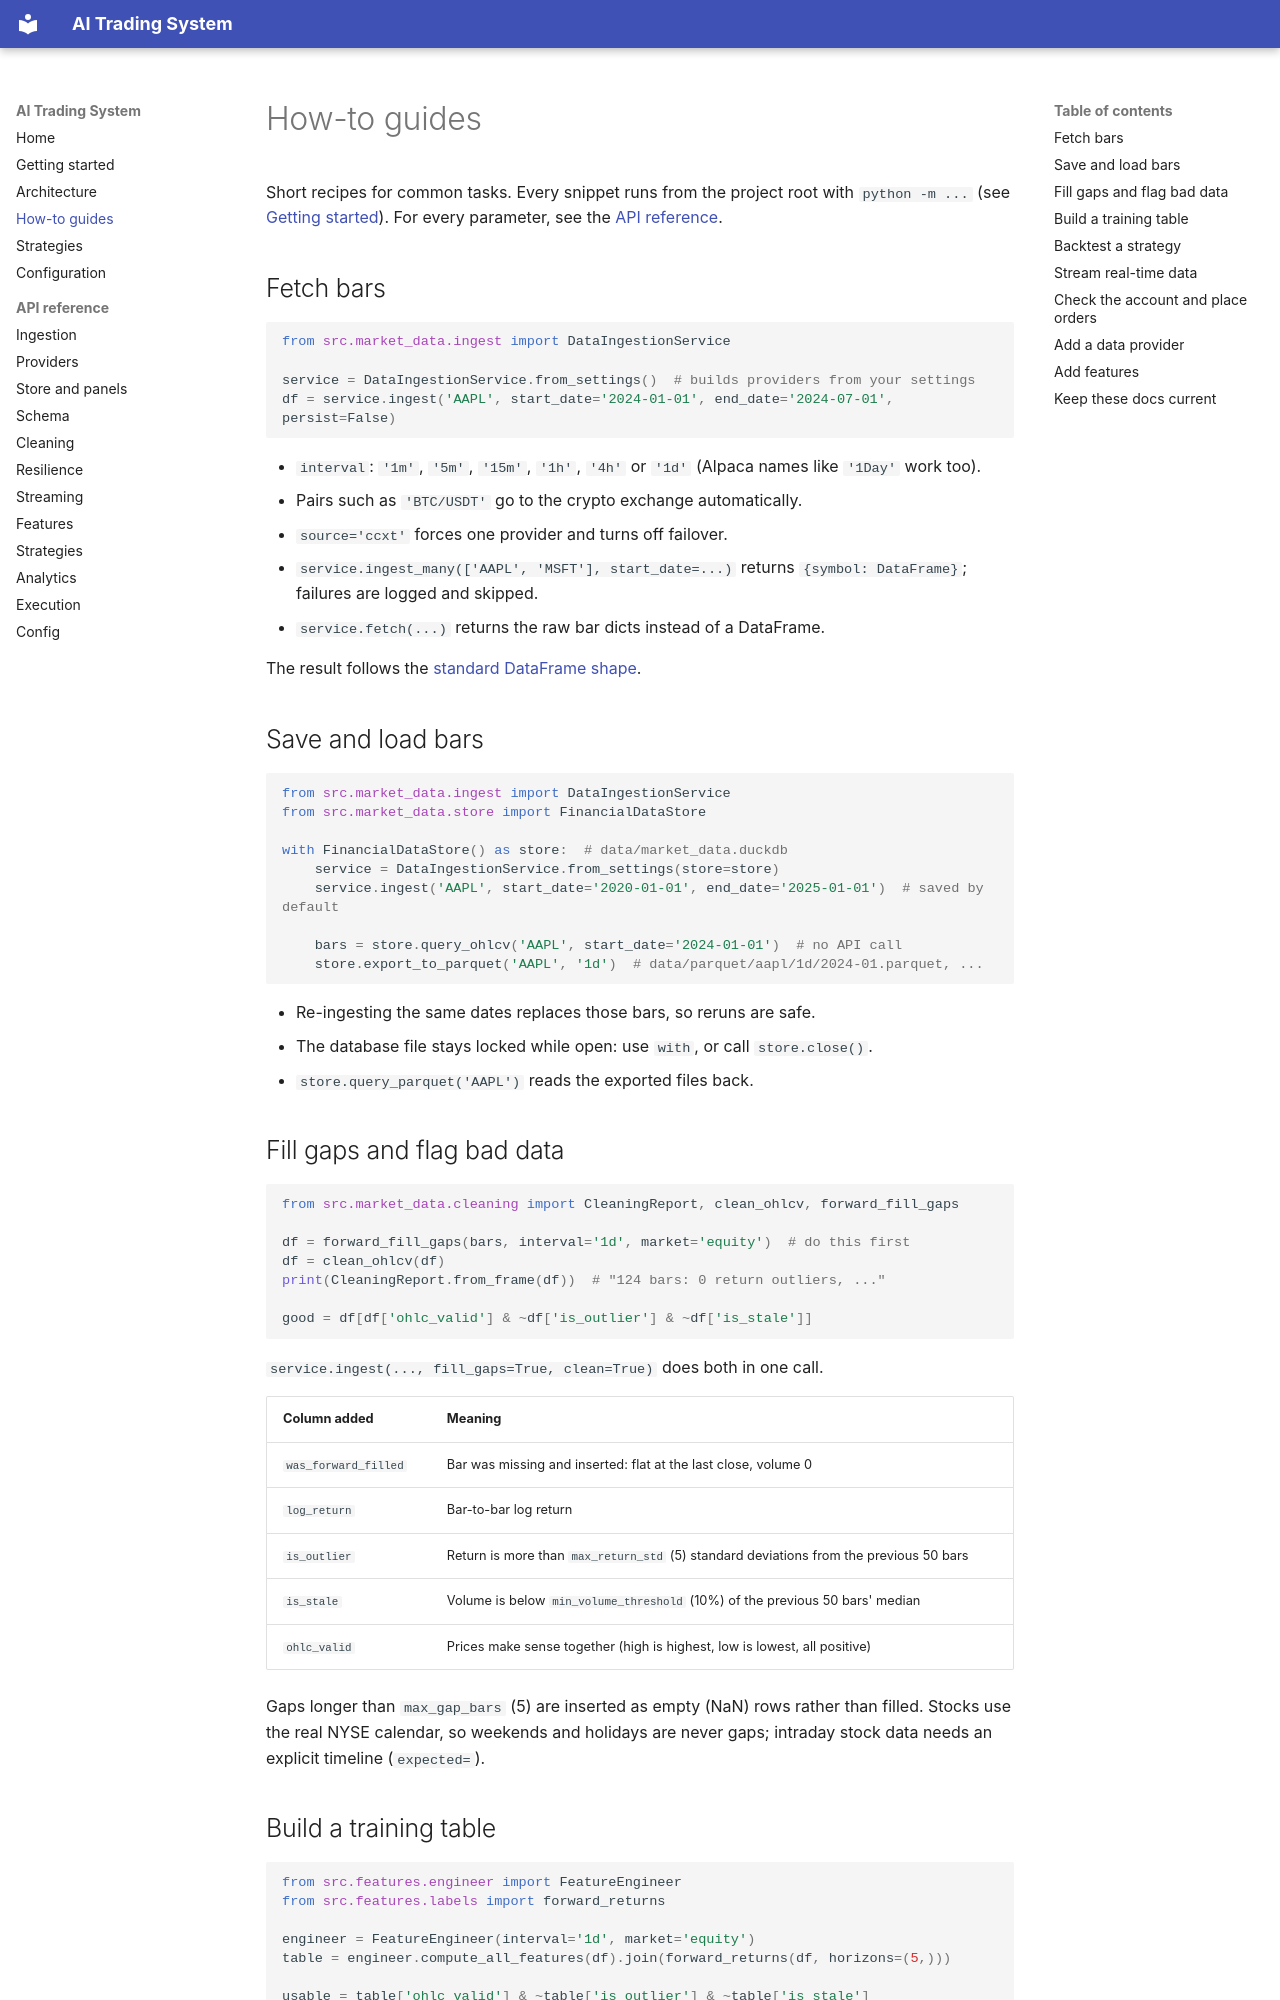

repository: kskaman/ai-trading · page: guides/index.html · generator: mkdocs

# How-to guides

Short recipes for common tasks. Every snippet runs from the project root with
`python -m ...` (see [Getting started](getting-started.md)). For every
parameter, see the [API reference](reference/ingest.md).

## Fetch bars

```python
from src.market_data.ingest import DataIngestionService

service = DataIngestionService.from_settings()  # builds providers from your settings
df = service.ingest('AAPL', start_date='2024-01-01', end_date='2024-07-01', persist=False)
```

- `interval`: `'1m'`, `'5m'`, `'15m'`, `'1h'`, `'4h'` or `'1d'` (Alpaca names like `'1Day'` work too).
- Pairs such as `'BTC/USDT'` go to the crypto exchange automatically.
- `source='ccxt'` forces one provider and turns off failover.
- `service.ingest_many(['AAPL', 'MSFT'], start_date=...)` returns `{symbol: DataFrame}`;
  failures are logged and skipped.
- `service.fetch(...)` returns the raw bar dicts instead of a DataFrame.

The result follows the [standard DataFrame shape](architecture.md#rules-every-module-follows).

## Save and load bars

```python
from src.market_data.ingest import DataIngestionService
from src.market_data.store import FinancialDataStore

with FinancialDataStore() as store:  # data/market_data.duckdb
    service = DataIngestionService.from_settings(store=store)
    service.ingest('AAPL', start_date='2020-01-01', end_date='2025-01-01')  # saved by default

    bars = store.query_ohlcv('AAPL', start_date='2024-01-01')  # no API call
    store.export_to_parquet('AAPL', '1d')  # data/parquet/aapl/1d/2024-01.parquet, ...
```

- Re-ingesting the same dates replaces those bars, so reruns are safe.
- The database file stays locked while open: use `with`, or call `store.close()`.
- `store.query_parquet('AAPL')` reads the exported files back.

## Fill gaps and flag bad data

```python
from src.market_data.cleaning import CleaningReport, clean_ohlcv, forward_fill_gaps

df = forward_fill_gaps(bars, interval='1d', market='equity')  # do this first
df = clean_ohlcv(df)
print(CleaningReport.from_frame(df))  # "124 bars: 0 return outliers, ..."

good = df[df['ohlc_valid'] & ~df['is_outlier'] & ~df['is_stale']]
```

`service.ingest(..., fill_gaps=True, clean=True)` does both in one call.

| Column added | Meaning |
|---|---|
| `was_forward_filled` | Bar was missing and inserted: flat at the last close, volume 0 |
| `log_return` | Bar-to-bar log return |
| `is_outlier` | Return is more than `max_return_std` (5) standard deviations from the previous 50 bars |
| `is_stale` | Volume is below `min_volume_threshold` (10%) of the previous 50 bars' median |
| `ohlc_valid` | Prices make sense together (high is highest, low is lowest, all positive) |

Gaps longer than `max_gap_bars` (5) are inserted as empty (NaN) rows rather than
filled. Stocks use the real NYSE calendar, so weekends and holidays are never
gaps; intraday stock data needs an explicit timeline (`expected=`).
